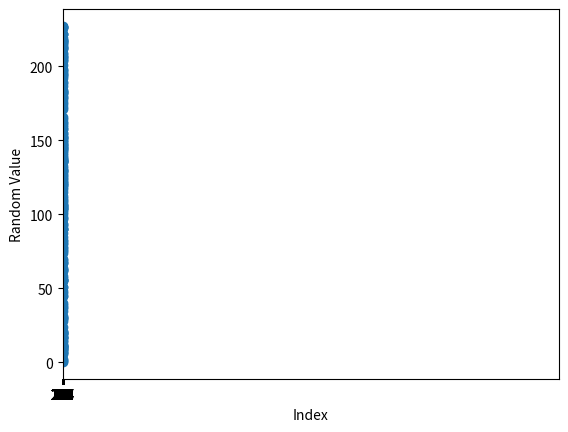

This chart was generated by the following Python code:
import random
from datetime import datetime, timedelta, timezone
import matplotlib.pyplot as plt
import matplotlib.pyplot as plt
import csv

def plot_values(random_values, start, end, save = False):
    # Create the x-axis values
    x_values = list(range(len(random_values)))

    # Plot the random values
    plt.plot(x_values, random_values, marker='o')

    # Set the x-axis limits
    plt.xlim(start, end)

    # Set the x-axis tick labels
    plt.xticks(x_values)

    # Set the axis labels
    plt.xlabel('Index')
    plt.ylabel('Random Value')


    # Save the figure as an image file
    if save:
        plt.savefig('random_values_plot.png')

    # Close the plot
    plt.close()



def random_times(atk_params, filename):
    start_time = atk_params['start'].timestamp()+atk_params['wave_freq']+10
    end_time = (atk_params['start'] + timedelta(minutes=atk_params['duration'])).timestamp()

    times = sorted([random.uniform(0,end_time-start_time) for _ in range(atk_params['nb_benign'])])

    with open(filename, 'w', newline='') as file:
        writer = csv.writer(file)
        writer.writerow([f'Time:{atk_params["start"].timestamp()}'])
        writer.writerows([[time] for time in times])

    print(f"Random times saved to {filename}")


    return times


if __name__ == "__main__":
       
    atk_params = {
        'start': datetime.now(timezone.utc),
        'duration': 5,                  # in minutes
        'collection_extra_time': 2,     # in minutes
        'collection_step': 1,           # in seconds
        'wave_freq': 60,                # in seconds
        'cooldown': 1,                  # in seconds
        'nb_ues': 30,
        'nb_benign': 220,
        'deployments': 1,       
        'restart_pod': True,           
        'deregistration': 'normal',
        'integrity_protection': '',
        'ciphering_algorithm': ''
    }
    times = random_times(atk_params, 'random_times.csv')
    start_time = atk_params['start'].timestamp()
    end_time = (atk_params['start'] + timedelta(minutes=atk_params['duration'])).timestamp()
    plot_values(times, start_time, end_time)
    print(times)
